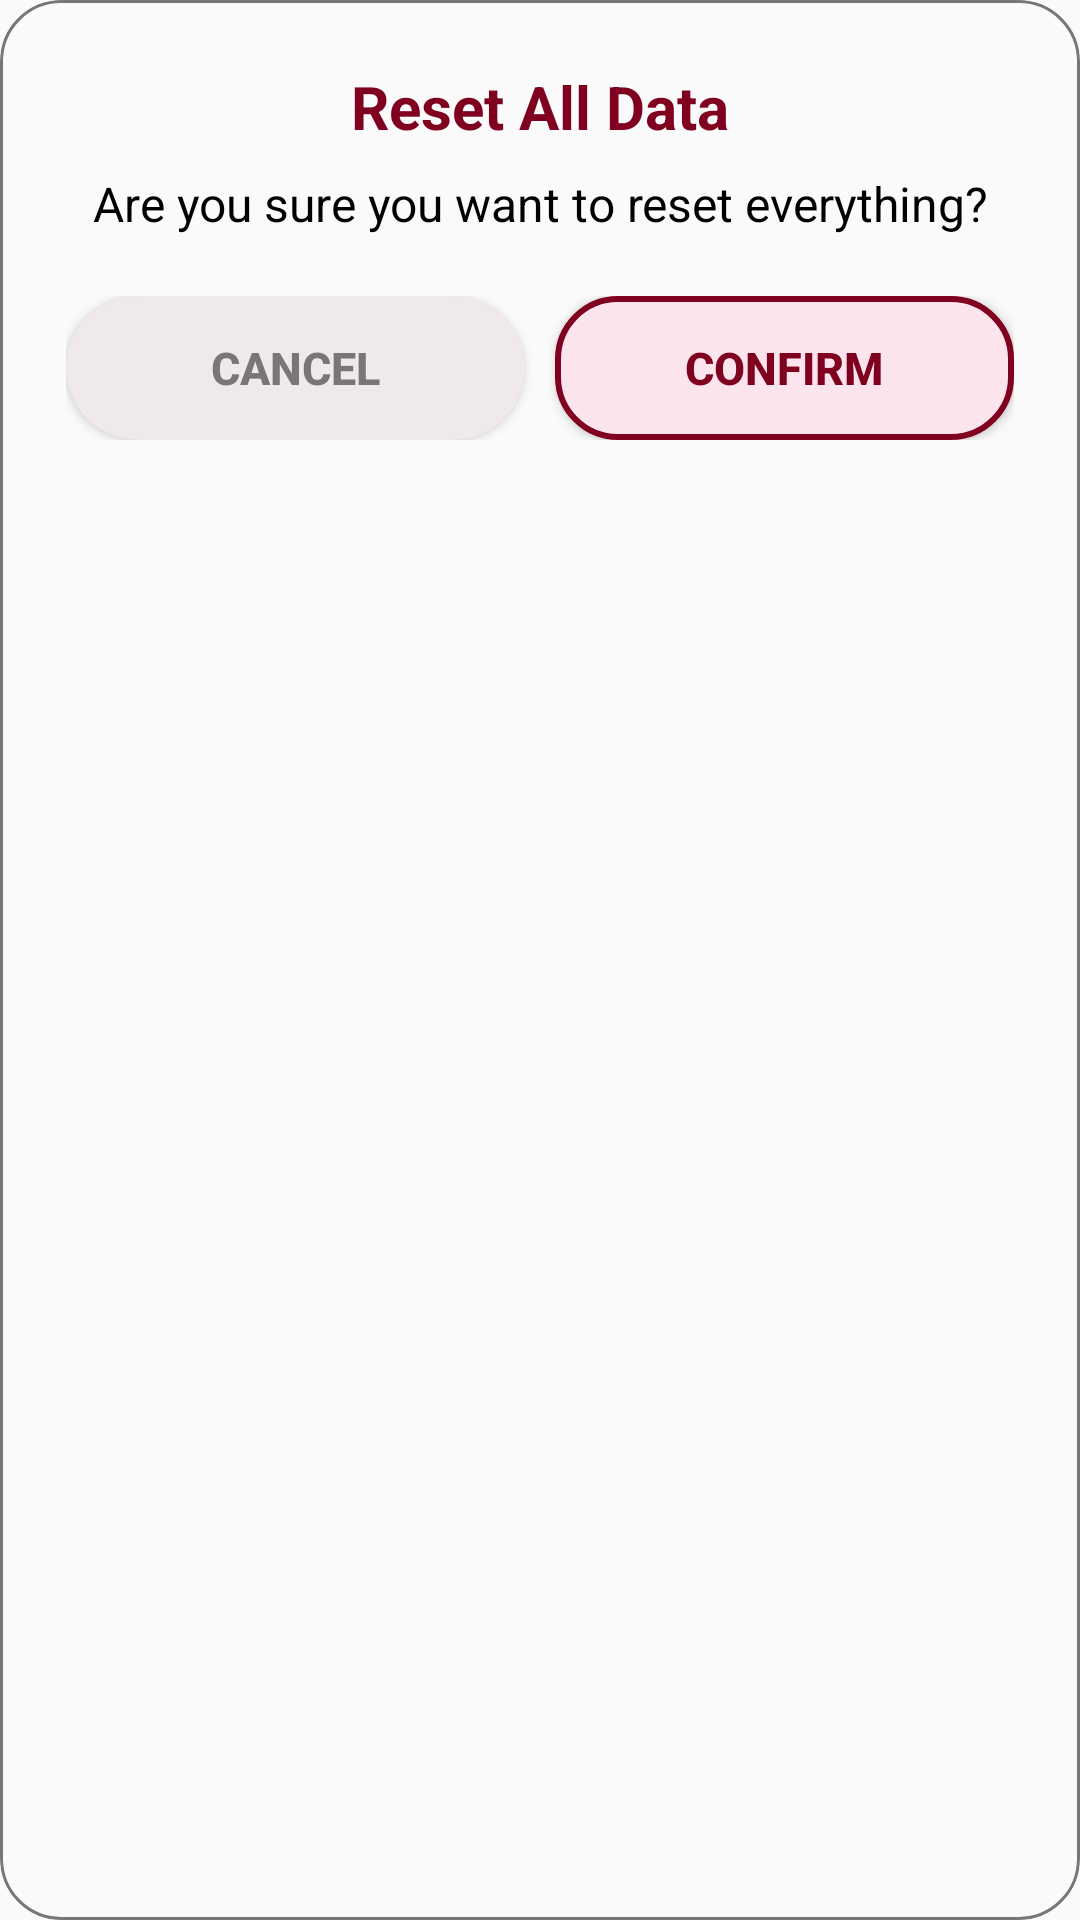

Here is an Android app screen rendered from its layout file. Give the layout XML and the strings, colors and styles it references.
<!-- AndroidManifest.xml: application theme Theme.UTaste -->
<!-- res/layout/dialog_confirm_delete.xml -->
<?xml version="1.0" encoding="utf-8"?>
<LinearLayout xmlns:android="http://schemas.android.com/apk/res/android"
    android:layout_width="match_parent"
    android:layout_height="wrap_content"
    android:orientation="vertical"
    android:background="@drawable/dialog_background"
    android:padding="22dp"
    android:clipToOutline="true"
    android:elevation="8dp">

    <TextView
        android:id="@+id/tvConfirmTitle"
        android:layout_width="match_parent"
        android:layout_height="wrap_content"
        android:text="Reset All Data"
        android:textColor="@color/burgundy"
        android:textStyle="bold"
        android:textSize="20sp"
        android:gravity="center"
        android:layout_marginBottom="8dp" />

    <TextView
        android:id="@+id/tvConfirmMessage"
        android:layout_width="match_parent"
        android:layout_height="wrap_content"
        android:text="Are you sure you want to reset everything?"
        android:textAlignment="center"
        android:textColor="@color/black"
        android:textSize="16sp"
        android:layout_marginBottom="20dp" />

    <LinearLayout
        android:layout_width="match_parent"
        android:layout_height="wrap_content"
        android:orientation="horizontal"
        android:gravity="center">

        <Button
            android:id="@+id/btnCancel"
            android:layout_width="0dp"
            android:layout_height="wrap_content"
            android:layout_marginEnd="10dp"
            android:layout_weight="1"
            android:background="@drawable/pale_background"
            android:text="Cancel"
            android:textColor="@color/pale_grey"
            android:textSize="15sp"
            android:textStyle="bold"
            android:paddingVertical="10dp" />

        <Button
            android:id="@+id/btnConfirm"
            android:layout_width="0dp"
            android:layout_height="wrap_content"
            android:layout_weight="1"
            android:background="@drawable/rounded_button"
            android:paddingVertical="10dp"
            android:text="Confirm"
            android:textColor="@color/burgundy"
            android:textSize="15sp"
            android:textStyle="bold" />

    </LinearLayout>
</LinearLayout>
<!-- resources referenced by this layout -->
<resources>
  <color name="black">#FF000000</color>
  <color name="burgundy">#800020</color>
  <color name="pale_grey">#787676</color>
  <!-- drawable dialog_background (drawable) -->
  <?xml version="1.0" encoding="utf-8"?>
  <shape xmlns:android="http://schemas.android.com/apk/res/android"
      android:shape="rectangle">
  
      
      <solid android:color="@color/off_white" />
  
      
      <corners android:radius="20dp" />
  
      
      <stroke
          android:width="1dp"
          android:color="@color/pale_grey" />
  
      
      <padding
          android:left="16dp"
          android:top="12dp"
          android:right="16dp"
          android:bottom="12dp" />
  </shape>
  <!-- drawable pale_background (drawable) -->
  <?xml version="1.0" encoding="utf-8"?>
  <selector xmlns:android="http://schemas.android.com/apk/res/android">
      <item>
          <shape android:shape ="rectangle">
              <solid android:color="#EFE9E9"/>
              <corners android:radius ="26dp"/>
          </shape>
      </item>
  </selector>
  <!-- drawable rounded_button (drawable) -->
  <?xml version="1.0" encoding="utf-8"?>
  <shape xmlns:android="http://schemas.android.com/apk/res/android"
      android:shape="rectangle">
  
      
      <solid android:color="#FCE4EC"/>  
  
      
      <corners android:radius="20dp" />
  
      
      <stroke
          android:width="2dp"
          android:color="#800020"/> 
  </shape>
  <style name="Theme.UTaste" parent="Theme.AppCompat.Light.NoActionBar">
          <item name="colorPrimary">@color/burgundy</item>
          <item name="colorPrimaryDark">@color/burgundy</item>
          <item name="colorAccent">@color/soft_burgundy</item>
      </style>
  <color name="off_white">#C7FAFAFA</color>
  <color name="soft_burgundy">#A52A2A</color>
</resources>
